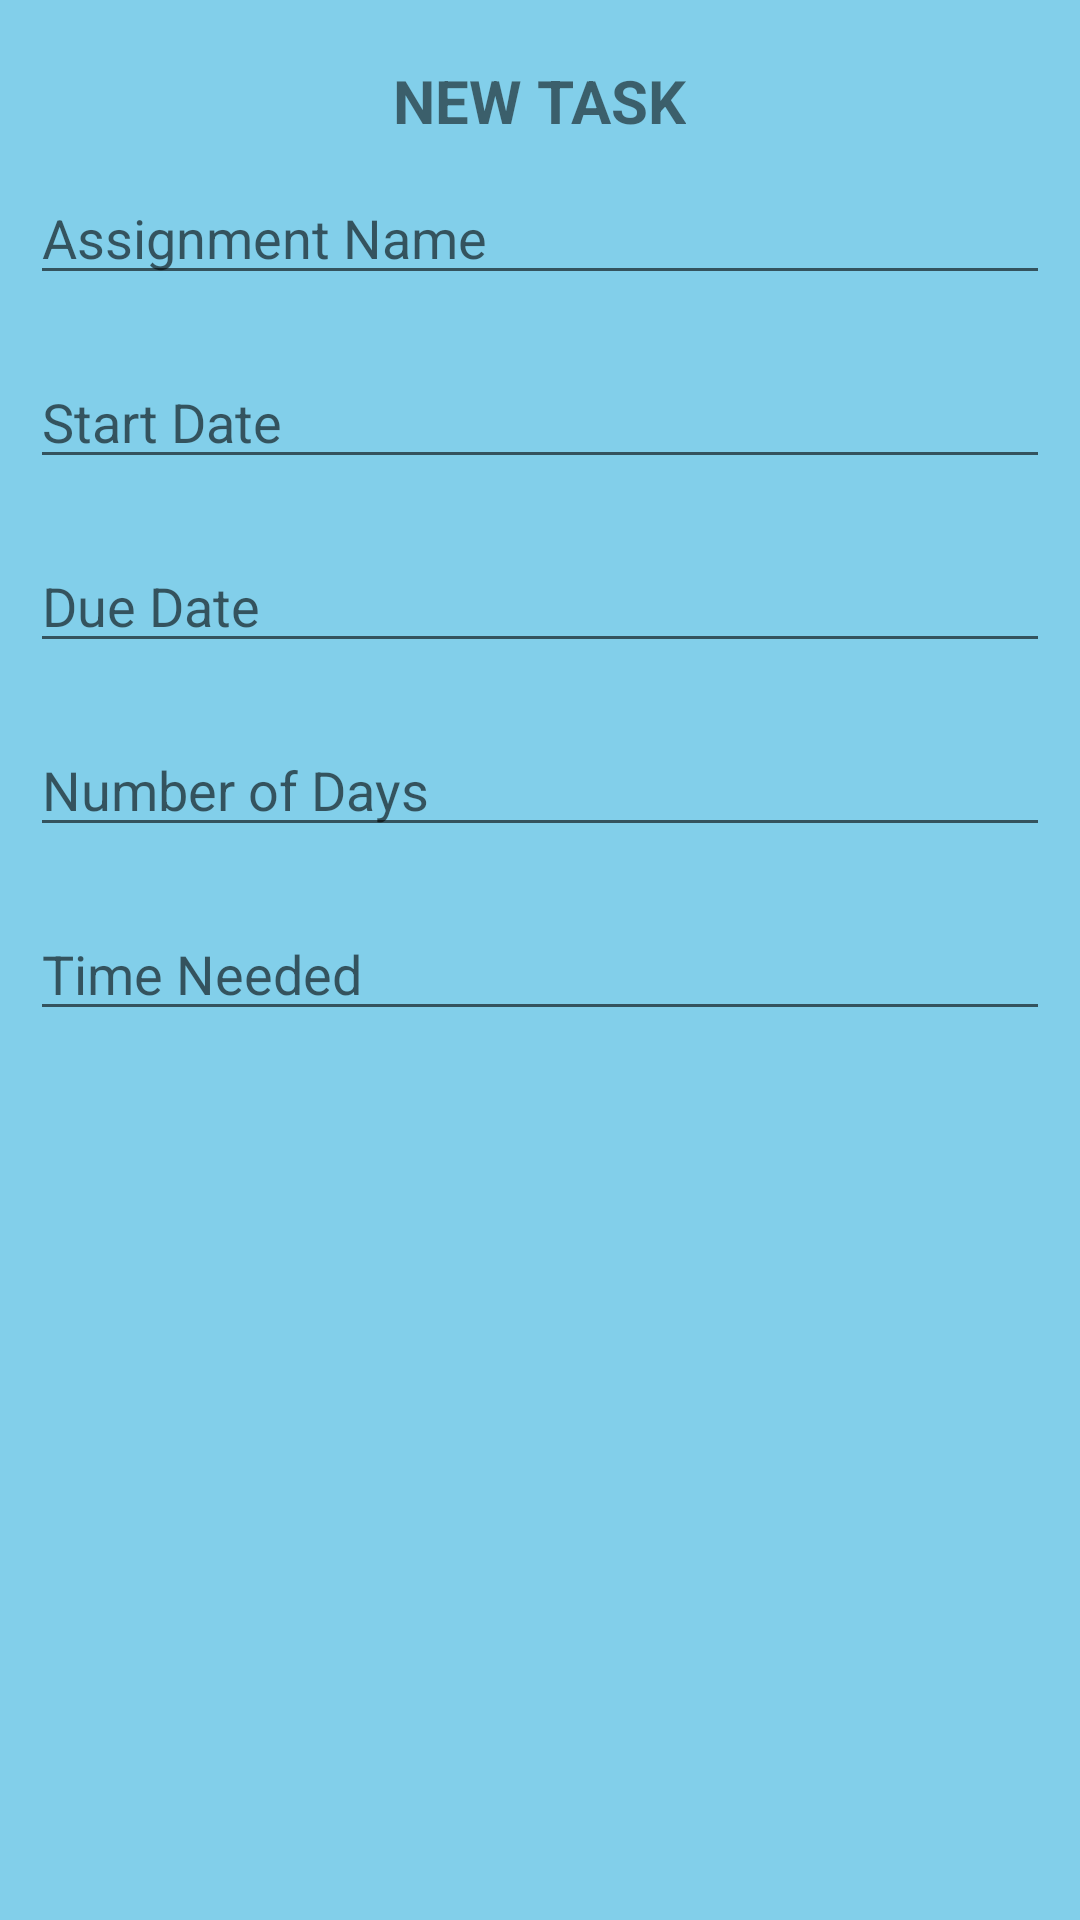

Layout XML and referenced resources for this Android screen:
<!-- AndroidManifest.xml: application theme AppTheme -->
<!-- res/layout/activity_new_task.xml -->
<RelativeLayout xmlns:android="http://schemas.android.com/apk/res/android"
    android:layout_width="match_parent"
    android:layout_height="match_parent"
    android:background="#82CFEA">

    <TextView
        android:id="@+id/tv_new_task"
        android:layout_width="wrap_content"
        android:layout_height="wrap_content"
        android:text="NEW TASK"
        android:textSize="20sp"
        android:textStyle="bold"
        android:layout_centerHorizontal="true"
        android:layout_marginTop="20dp"/>

    <EditText
        android:id="@+id/assignmentName"
        android:layout_width="match_parent"
        android:layout_height="wrap_content"
        android:hint="Assignment Name"
        android:layout_below="@id/tv_new_task"
        android:layout_margin="10dp"/>

    <EditText
        android:id="@+id/startDate"
        android:layout_width="match_parent"
        android:layout_height="wrap_content"
        android:hint="Start Date"
        android:layout_below="@id/assignmentName"
        android:layout_margin="10dp"/>

    <EditText
        android:id="@+id/dueDate"
        android:layout_width="match_parent"
        android:layout_height="wrap_content"
        android:hint="Due Date"
        android:layout_below="@id/startDate"
        android:layout_margin="10dp"/>

    <EditText
        android:id="@+id/numberOfDays"
        android:layout_width="match_parent"
        android:layout_height="wrap_content"
        android:hint="Number of Days"
        android:layout_below="@id/dueDate"
        android:layout_margin="10dp"/>

    <EditText
        android:id="@+id/timeNeeded"
        android:layout_width="match_parent"
        android:layout_height="wrap_content"
        android:hint="Time Needed"
        android:layout_below="@id/numberOfDays"
        android:layout_margin="10dp"/>

</RelativeLayout>
<!-- resources referenced by this layout -->
<resources>
  <style name="AppTheme" parent="Theme.AppCompat.DayNight.DarkActionBar">
  
          <item name="colorPrimary">@color/dark_sky_blue</item>
          <item name="colorPrimaryVariant">@color/dark_purple_700</item>
          <item name="colorOnPrimary">@color/black</item>
  
          <item name="colorSecondary">@color/dark_teal_200</item>
          <item name="colorSecondaryVariant">@color/dark_teal_700</item>
          <item name="colorOnSecondary">@color/sky_blue</item>
  
          <item name="android:statusBarColor" tools:targetApi="l">@color/sky_blue</item>
      </style>
  <color name="dark_sky_blue">#1565C0</color>
  <color name="dark_purple_700">#1A237E</color>
  <color name="black">#FF000000</color>
  <color name="dark_teal_200">#80CBC4</color>
  <color name="dark_teal_700">#004D40</color>
  <color name="sky_blue">#00ccff</color>
</resources>
